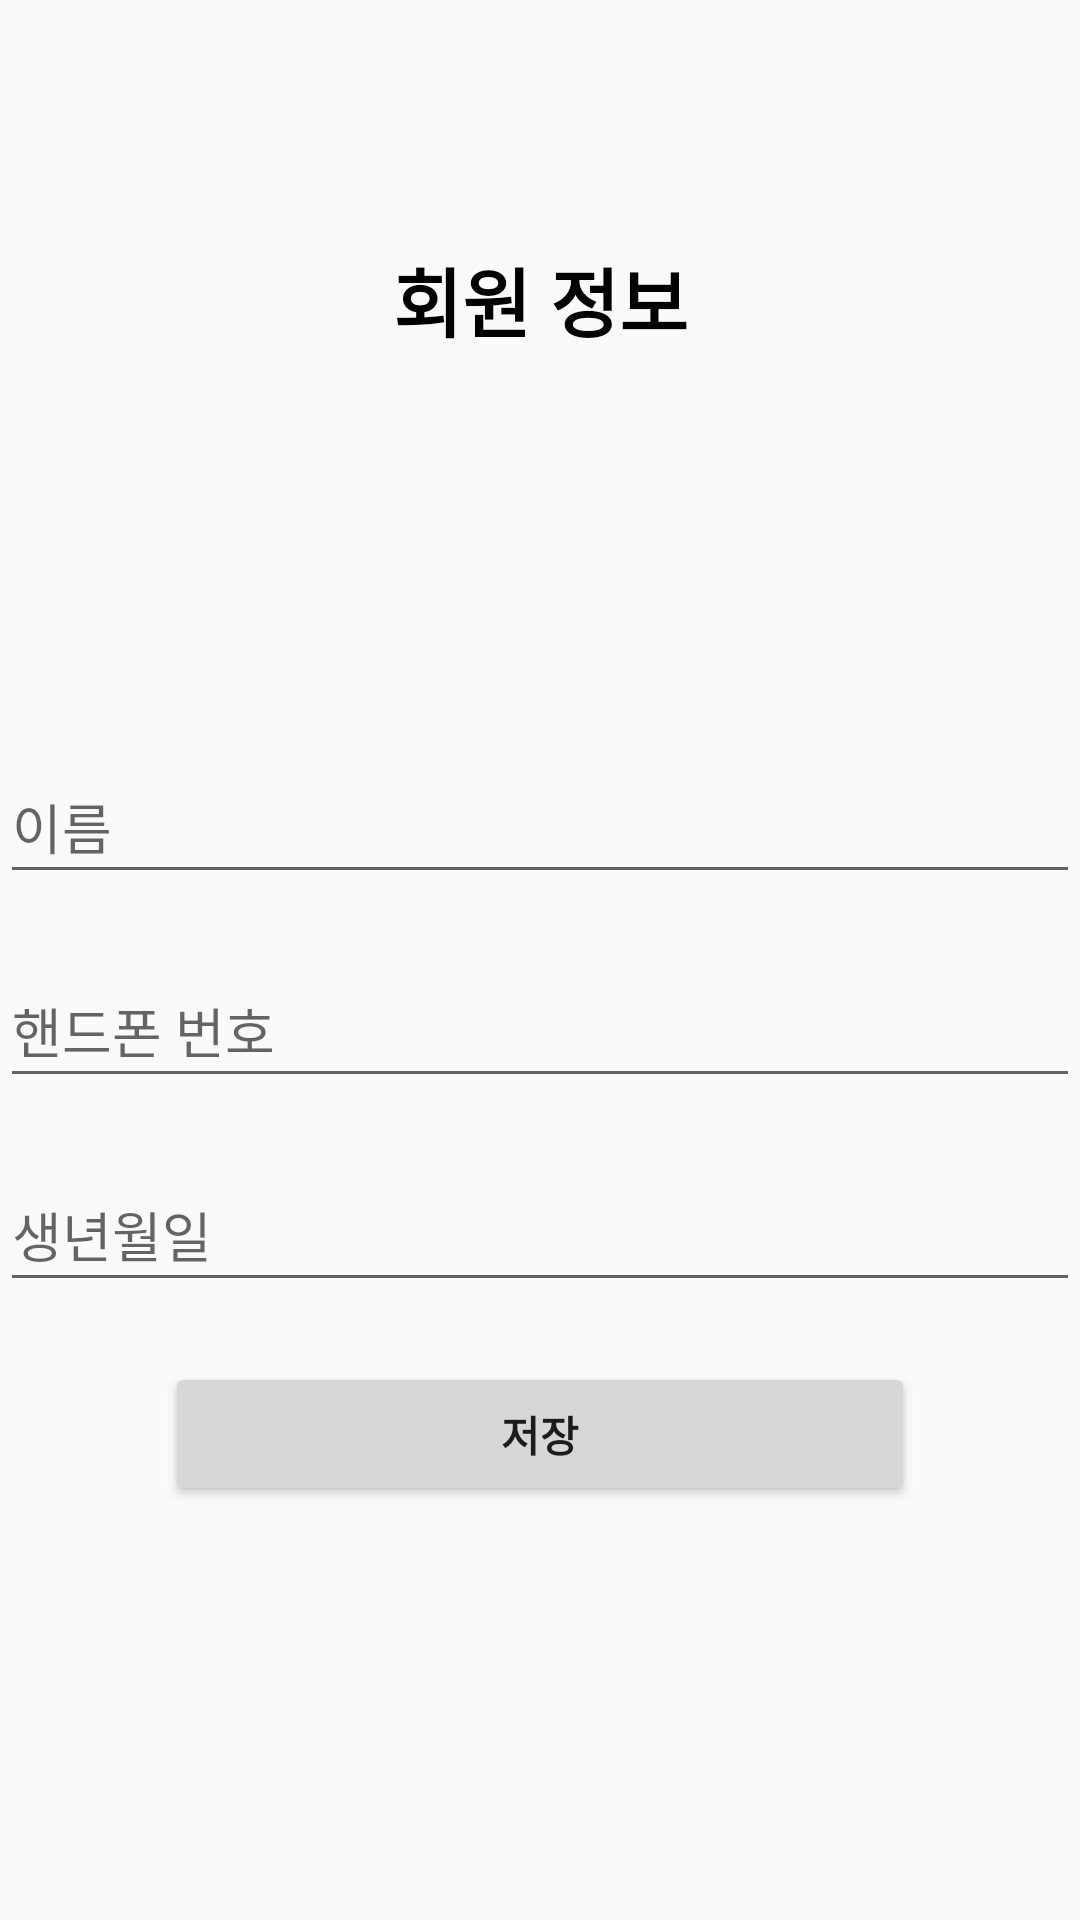

Write the Android layout XML for this screen, with the resource values it uses.
<!-- AndroidManifest.xml: application theme Theme.Workoutlog -->
<!-- res/layout/activity_member_init.xml -->
<?xml version="1.0" encoding="utf-8"?>
<LinearLayout xmlns:android="http://schemas.android.com/apk/res/android"
    android:layout_width="match_parent"
    android:layout_height="match_parent"
    android:orientation="vertical">

    <TextView
        android:id="@+id/textView"
        android:layout_width="match_parent"
        android:layout_height="200dp"
        android:gravity="center"
        android:text="회원 정보"
        android:textAlignment="center"
        android:textColor="#000000"
        android:textSize="25dp"
        android:textStyle="bold"
        android:layout_marginBottom="50dp"/>

    <LinearLayout
        android:layout_width="match_parent"
        android:layout_height="match_parent"
        android:orientation="vertical">


        <EditText
            android:id="@+id/editName"
            android:layout_width="match_parent"
            android:layout_height="wrap_content"
            android:layout_marginBottom="20dp"
            android:hint="이름"
            android:inputType="textPersonName"
            android:minHeight="48dp" />

        <EditText
            android:id="@+id/editPhone"
            android:layout_width="match_parent"
            android:layout_height="wrap_content"
            android:layout_marginBottom="20dp"
            android:hint="핸드폰 번호"
            android:ems="10"
            android:inputType="phone"
            android:minHeight="48dp"/>

        <EditText
            android:id="@+id/editBirthday"
            android:layout_width="match_parent"
            android:layout_height="wrap_content"
            android:ems="10"
            android:layout_marginBottom="20dp"
            android:hint="생년월일"
            android:inputType="date"
            android:minHeight="48dp"/>

        <Button
            android:id="@+id/okButton"
            android:layout_width="250dp"
            android:layout_height="wrap_content"
            android:gravity="center"
            android:layout_gravity="center_horizontal"
            android:text="저장"
            android:textStyle="bold" />

    </LinearLayout>

</LinearLayout>
<!-- resources referenced by this layout -->
<resources>
  <style name="Theme.Workoutlog" parent="Theme.AppCompat.Light.NoActionBar">
          
          <item name="colorPrimary">@color/white</item>
          <item name="colorPrimaryVariant">#A890FE</item>
          <item name="colorOnPrimary">@color/black</item>
          
          <item name="colorSecondary">@color/teal_200</item>
          <item name="colorSecondaryVariant">@color/teal_700</item>
          <item name="colorOnSecondary">@color/black</item>
          
          <item name="android:statusBarColor" tools:targetApi="l">?attr/colorPrimaryVariant</item>
          
      </style>
  <!-- not gathered from this repository: default colours our renderer supplied (Android Studio template values) -->
  <color name="teal_200">#FF03DAC5</color>
  <color name="teal_700">#FF018786</color>
  <color name="black">#FF000000</color>
  <color name="white">#FFFFFFFF</color>
</resources>
